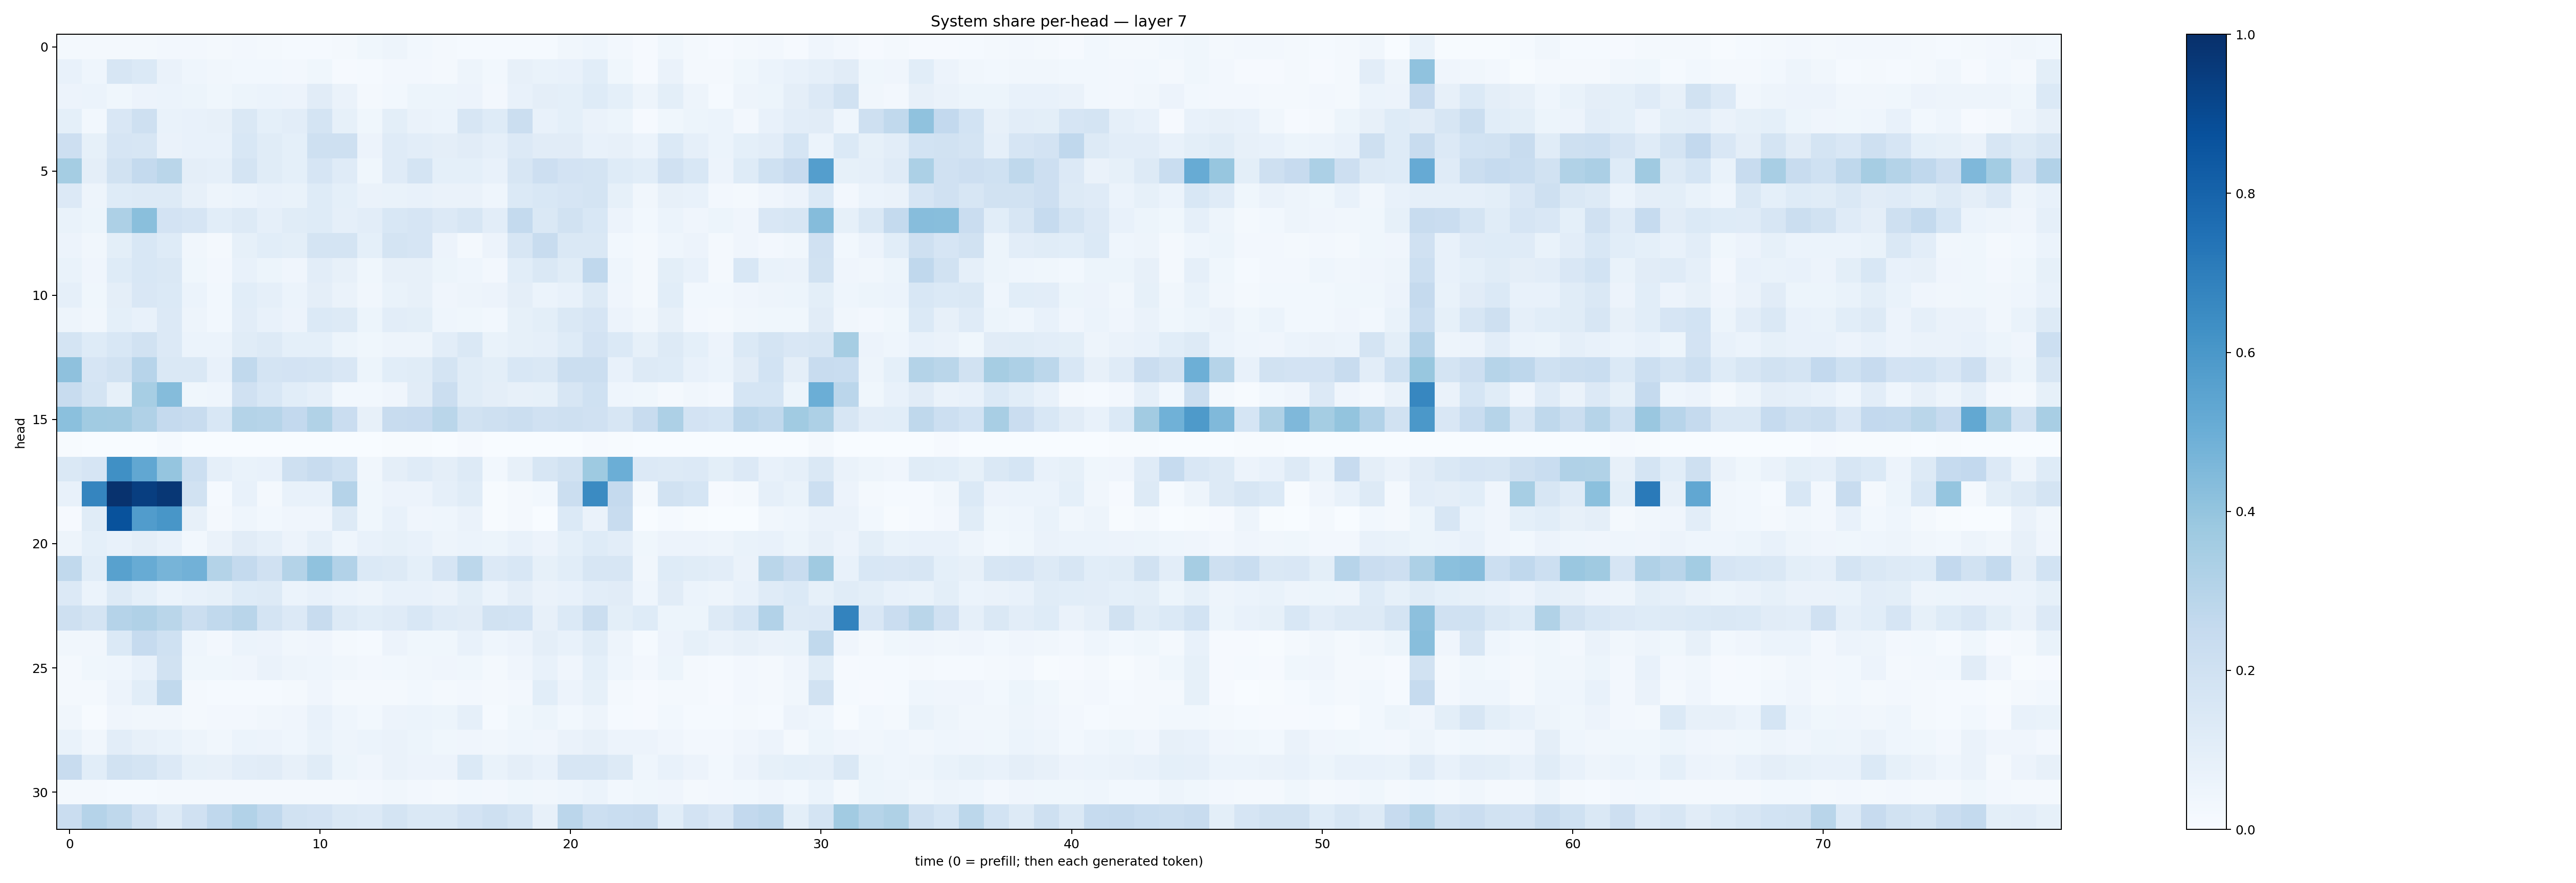

The table this chart was drawn from, first rows:
0.018044185, 0.018353172, 0.018030813, 0.022148626, 0.02662263, 0.024183383, 0.015699072, 0.02502202, 0.020623678, 0.012240606, 0.013710228, 0.020049684, 0.036250994, 0.05068894, 0.027944071, 0.02066083, 0.014658787, 0.01484257, 0.012149235, 0.014539013, 0.034698278, 0.04318594, 0.025657935, 0.010165597
0.07261, 0.04607, 0.1598, 0.138, 0.06585, 0.04304, 0.03369, 0.03017, 0.03068, 0.02534, 0.03798, 0.0106, 0.01204, 0.02616, 0.02643, 0.02268, 0.04789, 0.02762, 0.08029, 0.07026, 0.07691, 0.1085, 0.03523, 0.008885
0.05528, 0.06135, 0.03745, 0.0552, 0.06146, 0.05356, 0.0357, 0.05338, 0.06058, 0.05837, 0.1121, 0.06368, 0.01932, 0.02807, 0.0531, 0.0509, 0.05629, 0.02654, 0.07257, 0.09452, 0.09107, 0.1212, 0.09329, 0.0482
0.0905, 0.02773, 0.1494, 0.2105, 0.06822, 0.07516, 0.0798, 0.1436, 0.093, 0.1034, 0.1744, 0.08425, 0.03582, 0.09913, 0.06424, 0.05957, 0.1633, 0.1229, 0.2227, 0.07417, 0.0902, 0.06496, 0.05168, 0.01021
0.212, 0.08277, 0.1676, 0.1633, 0.06443, 0.07654, 0.07202, 0.1542, 0.1157, 0.09124, 0.2109, 0.2057, 0.05469, 0.1191, 0.104, 0.09599, 0.1127, 0.08848, 0.1362, 0.1099, 0.1109, 0.07463, 0.07868, 0.06185
0.3524, 0.09646, 0.1903, 0.2566, 0.286, 0.09551, 0.08889, 0.1732, 0.1136, 0.09233, 0.1659, 0.1185, 0.03644, 0.1205, 0.1776, 0.0908, 0.09223, 0.07427, 0.1584, 0.2129, 0.1827, 0.1753, 0.123, 0.1065
0.1337, 0.04851, 0.1246, 0.1316, 0.1272, 0.07823, 0.04752, 0.06191, 0.07118, 0.06944, 0.1237, 0.09065, 0.06411, 0.07026, 0.07369, 0.06346, 0.06573, 0.04411, 0.1375, 0.1561, 0.1677, 0.1748, 0.08485, 0.03347
0.06772, 0.05449, 0.3274, 0.425, 0.1803, 0.1663, 0.1062, 0.1269, 0.08601, 0.1164, 0.1239, 0.08787, 0.1036, 0.1554, 0.1655, 0.135, 0.1583, 0.1036, 0.2552, 0.1466, 0.1892, 0.1527, 0.05748, 0.02749
0.05521, 0.03419, 0.09801, 0.1546, 0.1249, 0.03471, 0.01976, 0.08511, 0.1079, 0.09993, 0.1747, 0.1746, 0.0908, 0.1774, 0.166, 0.05644, 0.02105, 0.05598, 0.159, 0.2366, 0.1423, 0.1444, 0.03107, 0.01926
0.06818, 0.03973, 0.122, 0.156, 0.1418, 0.03661, 0.02524, 0.07773, 0.05126, 0.04067, 0.104, 0.07992, 0.03793, 0.07967, 0.07962, 0.05256, 0.04308, 0.02588, 0.1071, 0.1448, 0.1137, 0.2686, 0.0466, 0.02056
0.08919, 0.03526, 0.09425, 0.1494, 0.1373, 0.06174, 0.03113, 0.1068, 0.08953, 0.06157, 0.09508, 0.06295, 0.03507, 0.06654, 0.07997, 0.04088, 0.04945, 0.05589, 0.09744, 0.05955, 0.07303, 0.1316, 0.0421, 0.01879
0.04894, 0.03224, 0.08993, 0.0769, 0.1365, 0.04741, 0.02764, 0.1017, 0.07037, 0.05662, 0.1397, 0.1294, 0.0534, 0.1031, 0.09962, 0.0454, 0.03595, 0.03076, 0.08291, 0.09991, 0.1477, 0.1643, 0.05571, 0.0339
0.1788, 0.1235, 0.1544, 0.1882, 0.1362, 0.06093, 0.05944, 0.1136, 0.1305, 0.08999, 0.09158, 0.05323, 0.03903, 0.04866, 0.04893, 0.1019, 0.141, 0.07013, 0.08543, 0.08853, 0.1214, 0.1808, 0.139, 0.08588
0.4136, 0.1661, 0.1889, 0.2964, 0.1475, 0.1478, 0.07386, 0.263, 0.177, 0.1811, 0.1796, 0.1504, 0.05318, 0.1056, 0.1145, 0.1792, 0.115, 0.09893, 0.1543, 0.1446, 0.2205, 0.2252, 0.07276, 0.1324
0.242, 0.1751, 0.0844, 0.3476, 0.436, 0.03718, 0.04307, 0.1974, 0.1557, 0.1072, 0.08785, 0.0282, 0.02977, 0.04286, 0.11, 0.2193, 0.1158, 0.0948, 0.08106, 0.08479, 0.1602, 0.2027, 0.04524, 0.03667
0.4184, 0.3666, 0.3615, 0.318, 0.2529, 0.2413, 0.1537, 0.3062, 0.2976, 0.261, 0.314, 0.2299, 0.08034, 0.2361, 0.2441, 0.2866, 0.193, 0.208, 0.2257, 0.199, 0.2063, 0.1963, 0.1611, 0.2347
0.007076, 0.003658, 0.003719, 0.002914, 0.01483, 0.000545, 0.0009908, 0.002653, 0.001898, 0.001074, 0.003211, 0.00134, 0.001555, 0.005093, 0.006573, 0.002024, 0.008142, 0.001149, 0.003849, 0.001086, 0.0005198, 0.009445, 0.005303, 0.001358
0.1434, 0.1654, 0.6309, 0.5283, 0.3955, 0.2185, 0.08594, 0.06651, 0.07396, 0.2068, 0.2411, 0.2015, 0.03504, 0.09511, 0.1204, 0.09395, 0.1274, 0.03032, 0.08033, 0.1567, 0.1952, 0.3742, 0.4991, 0.134
0.0739, 0.671, 0.9885, 0.9447, 0.9707, 0.1936, 0.01274, 0.07348, 0.02177, 0.07347, 0.07035, 0.3035, 0.03797, 0.05595, 0.05759, 0.08748, 0.1157, 0.005622, 0.01642, 0.02979, 0.2204, 0.65, 0.2513, 0.0157
0.01047, 0.1159, 0.869, 0.5752, 0.6033, 0.0788, 0.02098, 0.04617, 0.028, 0.03926, 0.04181, 0.1265, 0.03742, 0.07511, 0.04116, 0.04322, 0.0629, 0.007506, 0.02246, 0.002422, 0.1377, 0.06611, 0.2382, 0.001393
0.04753, 0.09174, 0.07485, 0.09729, 0.07132, 0.0289, 0.06298, 0.1097, 0.08722, 0.05633, 0.08773, 0.04403, 0.07295, 0.0839, 0.07257, 0.04897, 0.06203, 0.05125, 0.07165, 0.05508, 0.09121, 0.1239, 0.1049, 0.03592
0.2624, 0.108, 0.5571, 0.5109, 0.4702, 0.4824, 0.3049, 0.2573, 0.1985, 0.306, 0.4074, 0.3121, 0.1368, 0.1288, 0.0937, 0.1641, 0.2801, 0.136, 0.1532, 0.08329, 0.1073, 0.1576, 0.1634, 0.03396
0.1334, 0.0617, 0.1307, 0.09027, 0.06028, 0.07249, 0.08297, 0.1234, 0.1269, 0.0605, 0.07742, 0.05922, 0.05001, 0.07064, 0.0726, 0.06283, 0.1, 0.06084, 0.0961, 0.06521, 0.07562, 0.1036, 0.1113, 0.04543
0.2041, 0.1778, 0.3037, 0.3166, 0.2887, 0.2236, 0.2651, 0.2903, 0.1749, 0.1347, 0.2394, 0.1291, 0.1061, 0.1182, 0.1545, 0.1209, 0.1106, 0.1914, 0.1862, 0.07865, 0.1379, 0.226, 0.0995, 0.1214
0.03375, 0.03487, 0.138, 0.2474, 0.2007, 0.04652, 0.02389, 0.06099, 0.05532, 0.03231, 0.04017, 0.01726, 0.01554, 0.05531, 0.03822, 0.03542, 0.07451, 0.04369, 0.05647, 0.09721, 0.07724, 0.1161, 0.04744, 0.01243
0.01585, 0.0378, 0.04676, 0.07743, 0.1947, 0.03881, 0.0364, 0.04114, 0.06264, 0.04924, 0.04311, 0.03398, 0.02359, 0.0282, 0.03236, 0.04003, 0.03854, 0.02261, 0.0404, 0.07765, 0.04135, 0.08985, 0.04424, 0.02637
0.01758, 0.01887, 0.05641, 0.1089, 0.2626, 0.01981, 0.01452, 0.01189, 0.0123, 0.01992, 0.04094, 0.0197, 0.01578, 0.02159, 0.03045, 0.01747, 0.02632, 0.0168, 0.02466, 0.1082, 0.05798, 0.08231, 0.01802, 0.009314
0.03232, 0.007552, 0.03939, 0.03323, 0.03154, 0.02308, 0.02584, 0.02714, 0.03128, 0.04221, 0.07497, 0.04595, 0.02873, 0.05823, 0.05894, 0.05278, 0.08851, 0.01507, 0.03576, 0.05347, 0.02869, 0.0481, 0.01284, 0.01152
0.06962, 0.035, 0.1038, 0.07875, 0.06909, 0.04905, 0.03349, 0.06075, 0.05747, 0.04333, 0.06789, 0.04936, 0.06001, 0.0639, 0.05345, 0.03838, 0.04294, 0.03335, 0.0438, 0.04097, 0.06291, 0.07995, 0.05648, 0.05555
0.2411, 0.1073, 0.1933, 0.172, 0.1365, 0.08541, 0.08007, 0.1017, 0.1119, 0.07895, 0.1147, 0.05414, 0.04051, 0.06294, 0.05703, 0.0576, 0.1391, 0.07011, 0.09547, 0.07187, 0.1565, 0.1568, 0.1275, 0.04569
0.02231, 0.01637, 0.01293, 0.01362, 0.01614, 0.01673, 0.01759, 0.02127, 0.02047, 0.02248, 0.02242, 0.0178, 0.02657, 0.03335, 0.02358, 0.02058, 0.02892, 0.02567, 0.03859, 0.03446, 0.04662, 0.0594, 0.03019, 0.03615
0.2275, 0.3013, 0.2702, 0.1959, 0.1284, 0.1974, 0.2671, 0.312, 0.2672, 0.1909, 0.1828, 0.1426, 0.1361, 0.173, 0.1467, 0.1479, 0.1805, 0.2048, 0.1744, 0.07984, 0.2833, 0.216, 0.2336, 0.24
